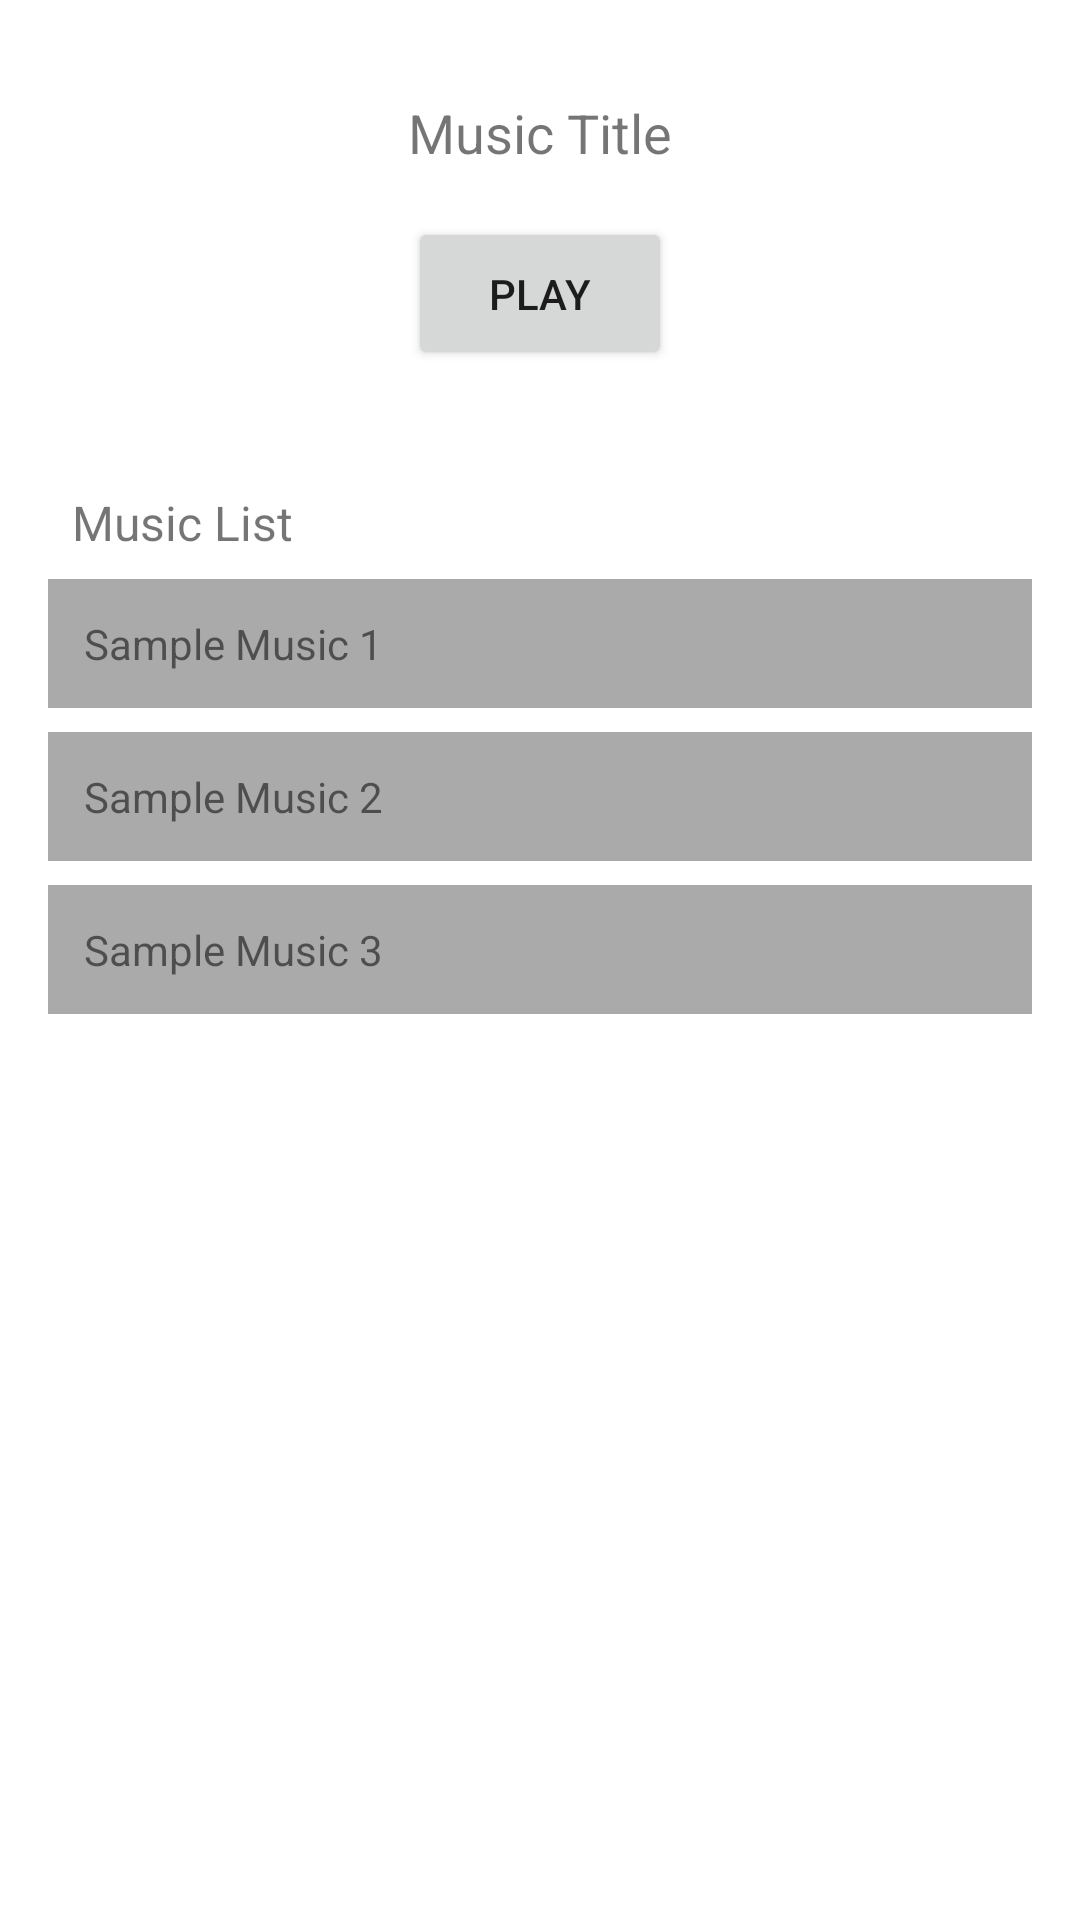

Write the Android layout XML for this screen, with the resource values it uses.
<!-- AndroidManifest.xml: application theme Theme.AndroidTerminal -->
<!-- res/layout/fragment_music.xml -->
<?xml version="1.0" encoding="utf-8"?>
<LinearLayout xmlns:android="http://schemas.android.com/apk/res/android"
    android:layout_width="match_parent"
    android:layout_height="match_parent"
    android:orientation="vertical"
    android:padding="16dp">

    <TextView
        android:id="@+id/music_title"
        android:layout_width="match_parent"
        android:layout_height="wrap_content"
        android:text="Music Title"
        android:textSize="18sp"
        android:gravity="center"
        android:padding="16dp" />

    <Button
        android:id="@+id/play_button"
        android:layout_width="wrap_content"
        android:layout_height="wrap_content"
        android:text="Play"
        android:layout_gravity="center"
        android:padding="16dp" />

    <LinearLayout
        android:layout_width="match_parent"
        android:layout_height="wrap_content"
        android:orientation="vertical"
        android:layout_marginTop="32dp">

        <TextView
            android:layout_width="match_parent"
            android:layout_height="wrap_content"
            android:text="Music List"
            android:textSize="16sp"
            android:padding="8dp" />

        
        <TextView
            android:layout_width="match_parent"
            android:layout_height="wrap_content"
            android:text="Sample Music 1"
            android:padding="12dp"
            android:background="@android:color/darker_gray"
            android:layout_marginBottom="8dp" />

        <TextView
            android:layout_width="match_parent"
            android:layout_height="wrap_content"
            android:text="Sample Music 2"
            android:padding="12dp"
            android:background="@android:color/darker_gray"
            android:layout_marginBottom="8dp" />

        <TextView
            android:layout_width="match_parent"
            android:layout_height="wrap_content"
            android:text="Sample Music 3"
            android:padding="12dp"
            android:background="@android:color/darker_gray" />
    </LinearLayout>

</LinearLayout>
<!-- resources referenced by this layout -->
<resources>
  <style name="Theme.AndroidTerminal" parent="Theme.MaterialComponents.DayNight.DarkActionBar">
          
          <item name="colorPrimary">@color/purple_500</item>
          <item name="colorPrimaryVariant">@color/purple_700</item>
          <item name="colorOnPrimary">@color/white</item>
          
          <item name="colorSecondary">@color/teal_200</item>
          <item name="colorSecondaryVariant">@color/teal_700</item>
          <item name="colorOnSecondary">@color/black</item>
          
          <item name="android:statusBarColor" tools:targetApi="l">?attr/colorPrimaryVariant</item>
          
      </style>
  <!-- not gathered from this repository: default colours our renderer supplied (Android Studio template values) -->
  <color name="purple_500">#FF6200EE</color>
  <color name="purple_700">#FF3700B3</color>
  <color name="teal_200">#FF03DAC5</color>
  <color name="teal_700">#FF018786</color>
  <color name="black">#FF000000</color>
  <color name="white">#FFFFFFFF</color>
</resources>
